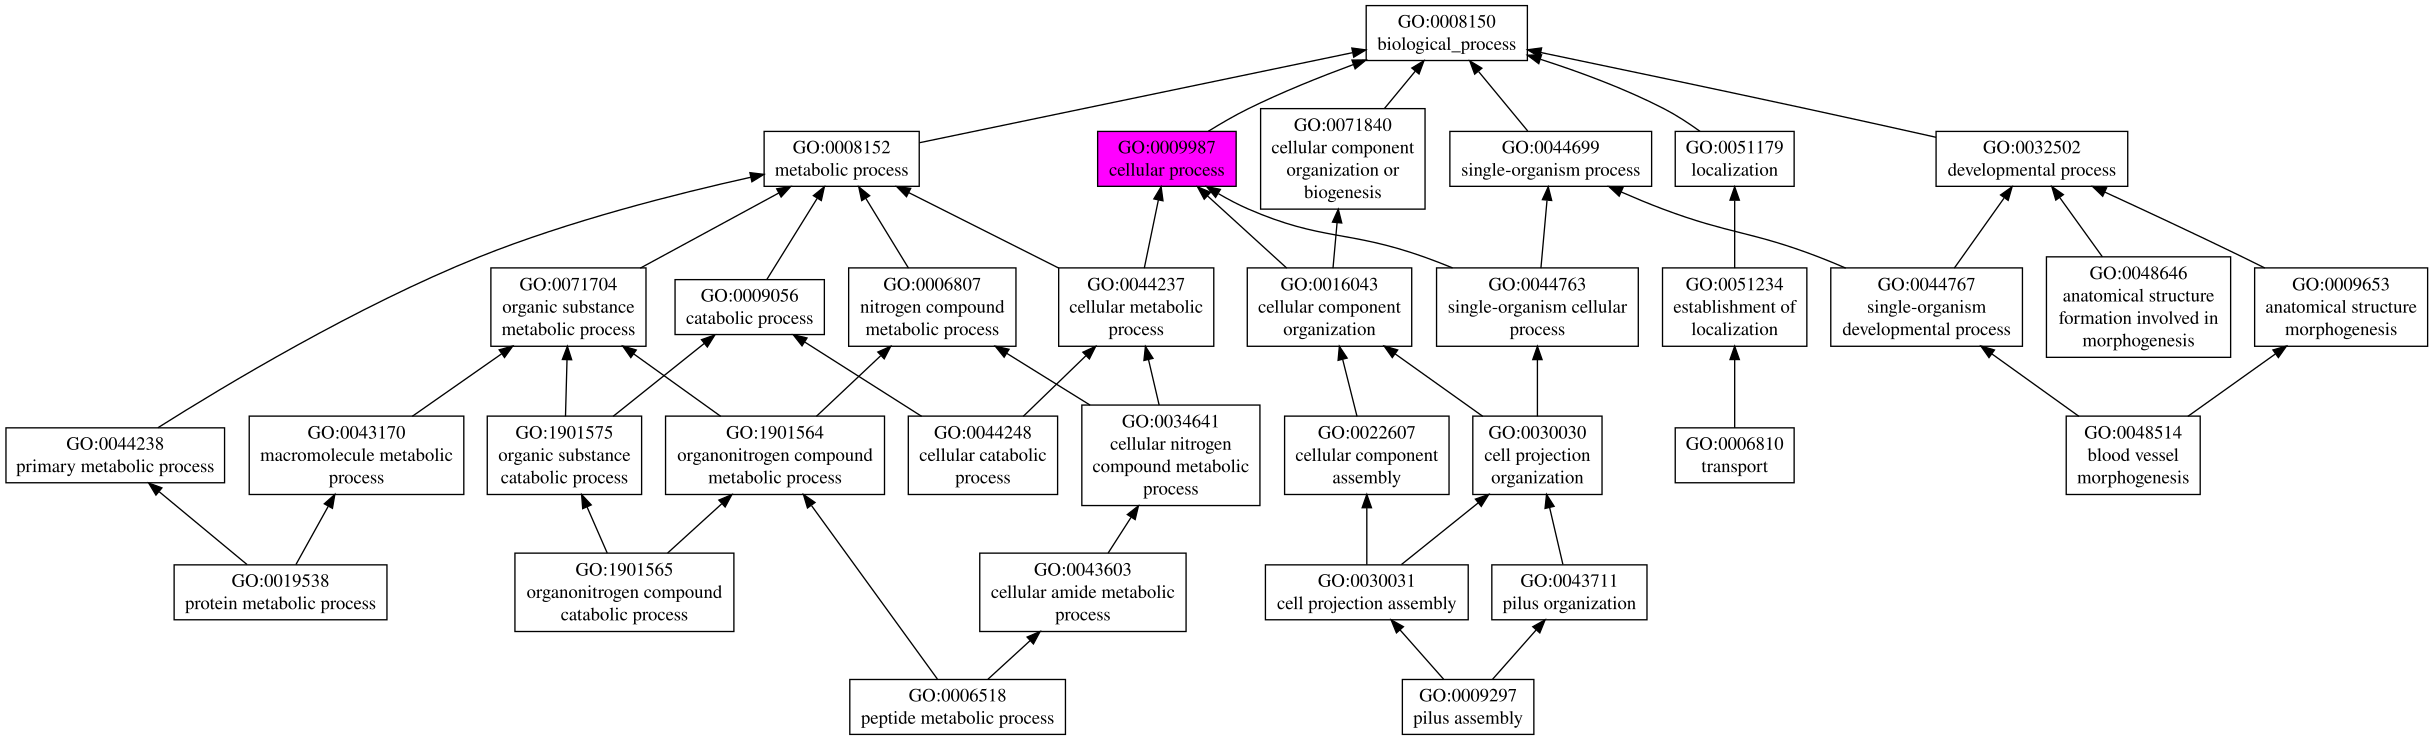

The data file committed next to this chart (first rows):
GO:0009987	P	0.20	cellular process
GO:0044699	P	0.14	single-organism process
GO:1901565	P	0.04	organonitrogen compound catabolic proces…
GO:0044248	P	0.04	cellular catabolic process
GO:0019538	P	0.04	protein metabolic process
GO:0006810	P	0.04	transport
GO:0006518	P	0.04	peptide metabolic process
GO:0009297	P	0.03	pilus assembly
GO:0048646	P	0.02	anatomical structure formation involved …
GO:0048514	P	0.02	blood vessel morphogenesis
